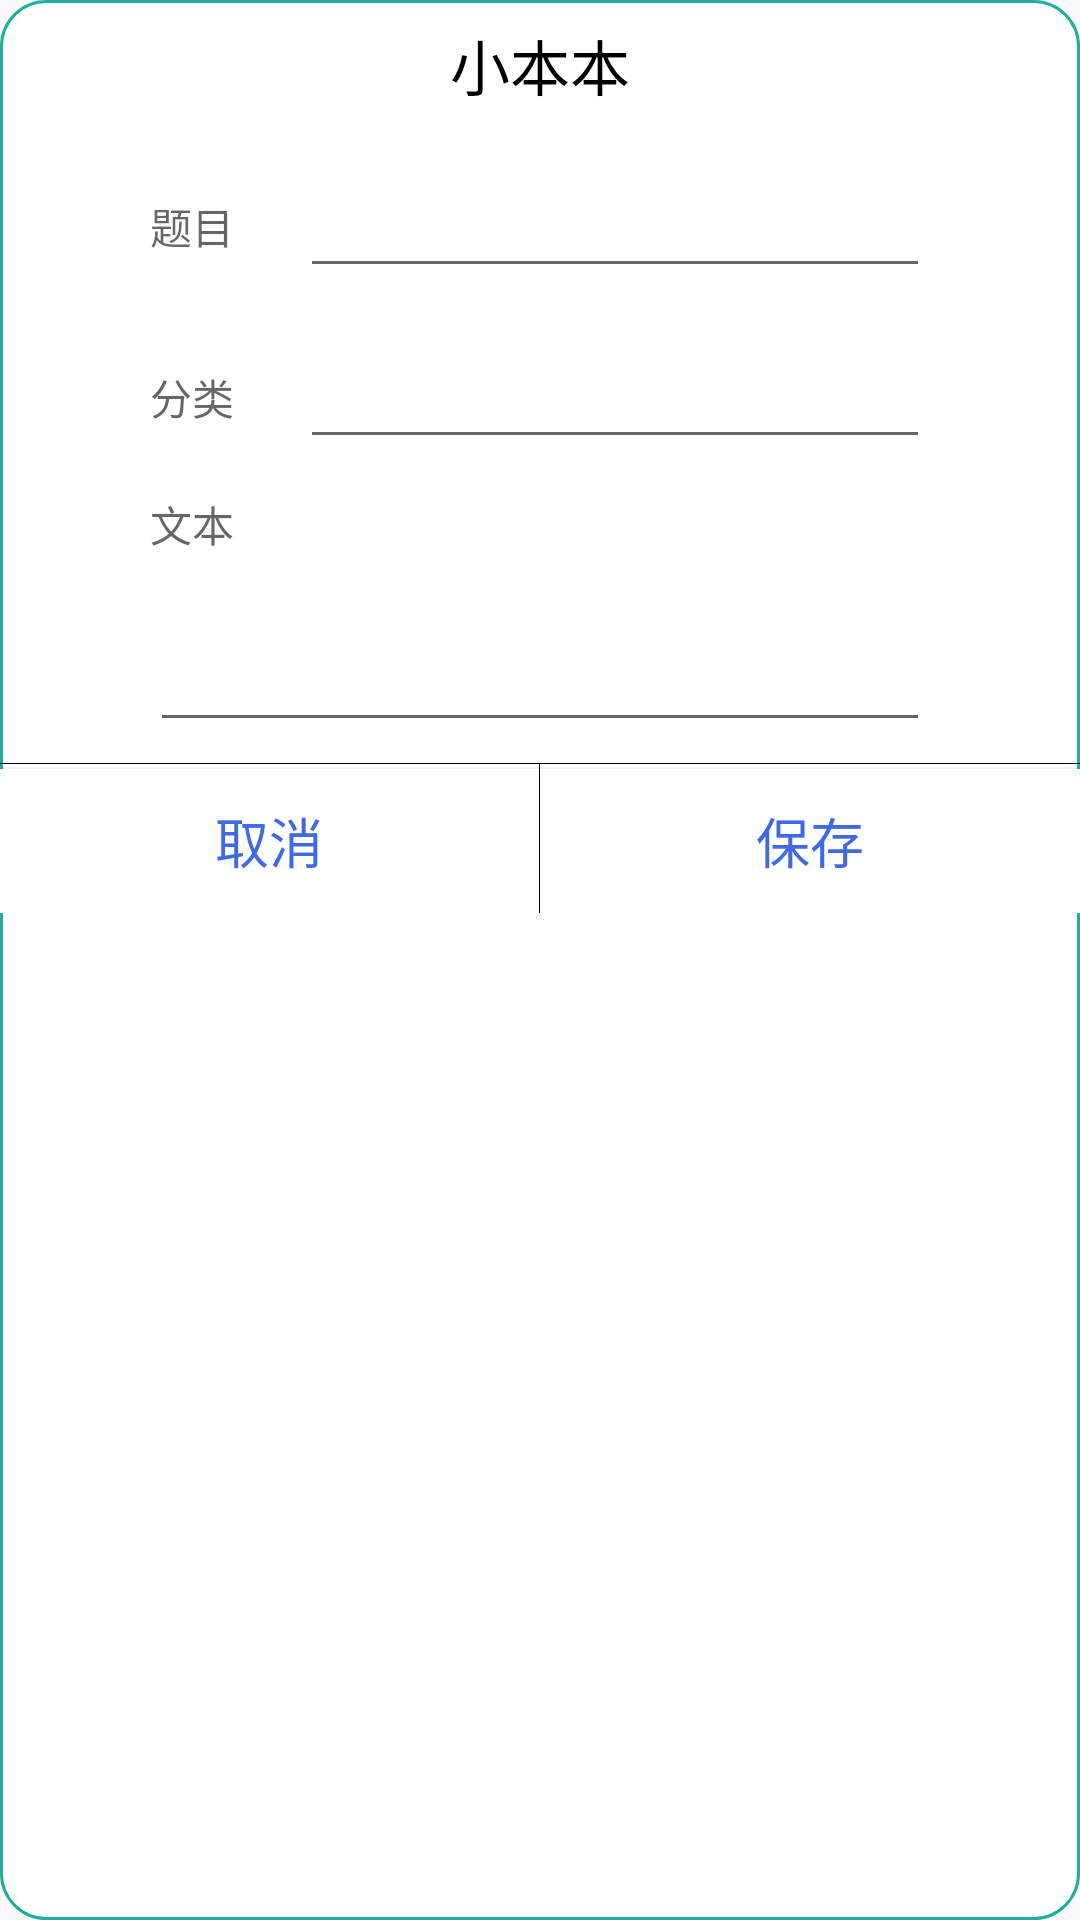

This screen was rendered from an Android layout file. Write that file and the resources it references.
<!-- AndroidManifest.xml: application theme AppTheme -->
<!-- res/layout/dialog_record.xml -->
<?xml version="1.0" encoding="utf-8"?>
<RelativeLayout xmlns:android="http://schemas.android.com/apk/res/android"
    android:layout_width="match_parent"
    android:layout_height="wrap_content"
    android:orientation="vertical"
    android:background="@drawable/shape_corner">

    <TextView android:id="@+id/dialog_title"
        android:layout_width="wrap_content"
        android:layout_height="wrap_content"
        android:layout_margin="@dimen/margin_s"
        android:fontFamily="sans-serif-medium"
        android:lineSpacingExtra="8sp"
        android:text="小本本"
        android:layout_centerHorizontal="true"
        android:layout_alignParentTop="true"
        android:textColor="#000"
        android:textSize="20dp"
        android:textStyle="normal" />

    <RelativeLayout
        android:id="@+id/layout_1"
        android:layout_width="match_parent"
        android:layout_height="@dimen/dialog_h"
        android:layout_marginLeft="@dimen/margin_xm"
        android:layout_marginRight="@dimen/margin_xm"
        android:layout_marginTop="@dimen/margin_s"
        android:layout_below="@id/dialog_title">
        <TextView
            android:layout_width="@dimen/dialog_icon"
            android:layout_height="wrap_content"
            android:layout_centerVertical="true"
            android:id="@+id/text_id"
            android:hint="题目"/>
        <EditText
            android:layout_width="match_parent"
            android:layout_height="wrap_content"
            android:layout_toRightOf="@id/text_id"
            android:layout_centerVertical="true"
            android:id="@+id/input_record_title"/>
    </RelativeLayout>

    <RelativeLayout
        android:id="@+id/layout_2"
        android:layout_width="match_parent"
        android:layout_height="@dimen/dialog_h"
        android:layout_marginLeft="@dimen/margin_xm"
        android:layout_marginRight="@dimen/margin_xm"
        android:layout_marginTop="@dimen/margin_s"
        android:layout_below="@id/layout_1">
        <TextView
            android:layout_width="@dimen/dialog_icon"
            android:id="@+id/text_name"
            android:layout_centerVertical="true"
            android:layout_height="wrap_content"
            android:hint="分类"/>
        <EditText
            android:layout_width="match_parent"
            android:layout_height="wrap_content"
            android:layout_centerVertical="true"
            android:layout_toRightOf="@id/text_name"
            android:maxLength="@integer/max_name_length"
            android:id="@+id/input_record_kind"/>
    </RelativeLayout>
    <RelativeLayout
        android:id="@+id/layout_3"
        android:layout_width="match_parent"
        android:layout_height="wrap_content"
        android:layout_marginLeft="@dimen/margin_xm"
        android:layout_marginRight="@dimen/margin_xm"
        android:layout_marginTop="@dimen/margin_s"
        android:layout_marginBottom="@dimen/margin_s"
        android:layout_below="@id/layout_2">
        <TextView
            android:layout_width="@dimen/dialog_icon"
            android:id="@+id/text_manager"
            android:layout_alignParentTop="true"
            android:layout_height="wrap_content"
            android:hint="文本"/>
        <EditText
            android:layout_width="match_parent"
            android:layout_height="wrap_content"
            android:minLines="2"
            android:maxLines="6"
            android:layout_below="@id/text_manager"
            android:id="@+id/input_record_text" />
    </RelativeLayout>
    <View
        android:layout_width="match_parent"
        android:layout_height="1px"
        android:layout_below="@id/layout_3"
        android:background="#000"/>
    <LinearLayout
        android:layout_width="match_parent"
        android:layout_height="wrap_content"
        android:layout_below="@id/layout_3">
        <Button
            android:layout_weight="1"
            android:layout_width="0dp"
            android:layout_marginTop="@dimen/margin_s_1"
            android:id="@+id/dialog_record_cancel"
            android:hint="取消"
            android:textSize="@dimen/button_font_size"
            android:textColorHint="@color/bule_ios"
            android:background="#FFF"
            android:layout_height="wrap_content" />
        <View
            android:layout_width="1px"
            android:layout_height="match_parent"
            android:background="#000"
            android:orientation="vertical"/>
        <Button
            android:layout_weight="1"
            android:id="@+id/dialog_record_save"
            android:layout_marginTop="@dimen/margin_s_1"
            android:layout_width="0dp"
            android:hint="保存"
            android:textColorHint="@color/bule_ios"
            android:textSize="@dimen/button_font_size"
            android:background="#FFF"
            android:layout_height="wrap_content" />
    </LinearLayout>


</RelativeLayout>
<!-- resources referenced by this layout -->
<resources>
  <color name="bule_ios">#4169E1</color>
  <dimen name="button_font_size">18sp</dimen>
  
      //length 字数
  <dimen name="dialog_h">50dp</dimen>
  <dimen name="dialog_icon">50dp</dimen>
  <dimen name="margin_s">7dp</dimen>
  <dimen name="margin_s_1">2dp</dimen>
  <dimen name="margin_xm">50dp</dimen>
  <!-- drawable shape_corner (drawable) -->
  <?xml version="1.0" encoding="utf-8"?>
  <shape xmlns:android="http://schemas.android.com/apk/res/android">
      <solid android:color="#FFFFFF" />
      <corners android:topLeftRadius="15dp"
          android:topRightRadius="15dp"
          android:bottomRightRadius="15dp"
          android:bottomLeftRadius="15dp"/>
      <stroke android:width="1dp" android:color="#24ad9d" />
  </shape>
  <integer name="max_name_length">6</integer>
  <style name="AppTheme" parent="Theme.AppCompat.Light.DarkActionBar">
          
          <item name="colorPrimary">@color/colorPrimary</item>
          <item name="colorPrimaryDark">@color/colorPrimaryDark</item>
          <item name="colorAccent">@color/colorAccent</item>
      </style>
  <color name="colorPrimary">#008577</color>
  <color name="colorPrimaryDark">#00574B</color>
  <color name="colorAccent">#D81B60</color>
</resources>
